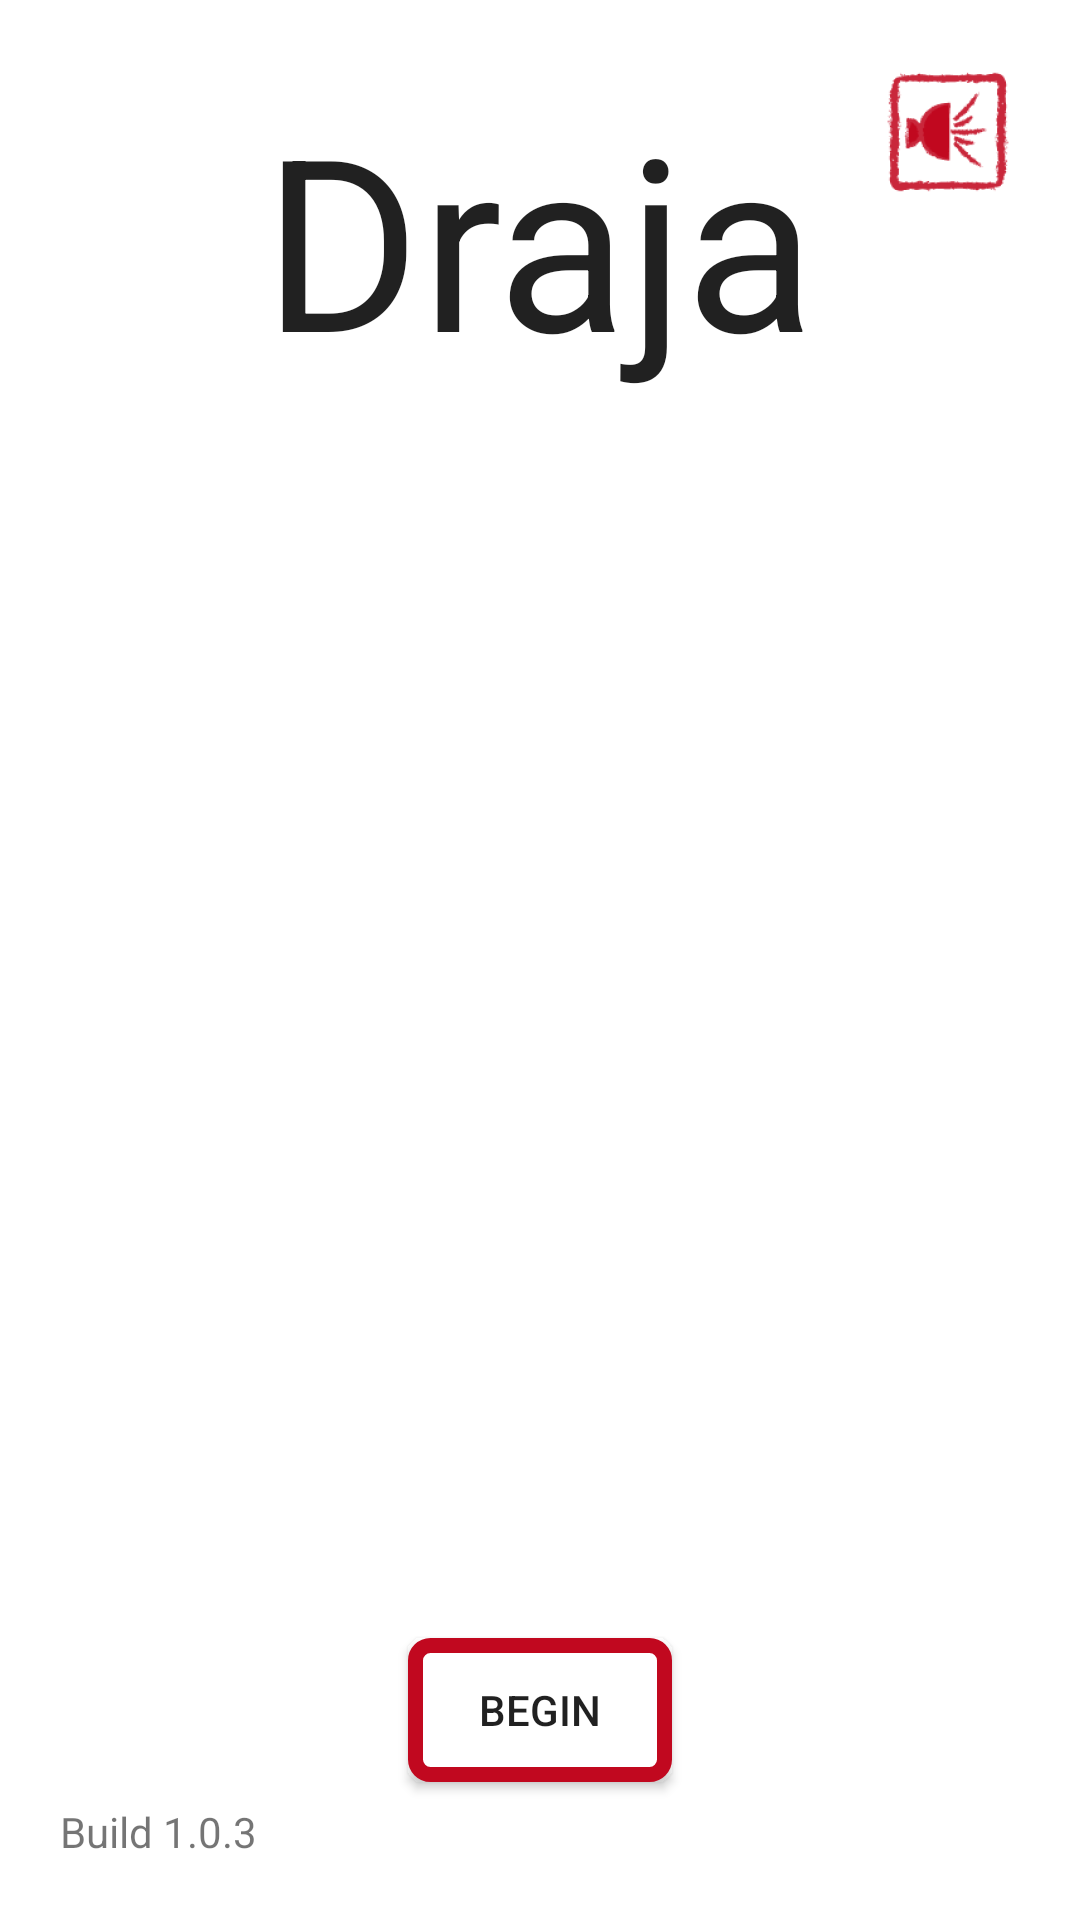

This screen was rendered from an Android layout file. Write that file and the resources it references.
<!-- AndroidManifest.xml: application theme AppTheme -->
<!-- res/layout/fragment_main_menu.xml -->
<RelativeLayout xmlns:android="http://schemas.android.com/apk/res/android"
    xmlns:tools="http://schemas.android.com/tools" android:layout_width="match_parent"
    android:layout_height="match_parent" tools:context="com.retroroots.alphadraja.MainMenuFragment"
    android:id="@+id/audioImgBtn"
    android:background="#ffffff">


    <TextView
        android:layout_width="wrap_content"
        android:layout_height="wrap_content"
        android:textAppearance="?android:attr/textAppearanceLarge"
        android:text="@string/mainMenuLblTxt"
        android:id="@+id/mainHeaderLbl"
        android:layout_gravity="center_horizontal|top"
        android:textSize="80sp"
        android:layout_alignParentTop="true"
        android:layout_centerHorizontal="true"
        android:layout_marginTop="26dp" />

    <Button
        android:layout_width="wrap_content"
        android:layout_height="wrap_content"
        android:text="@string/startBtnText"
        android:id="@+id/startBtn"
        android:layout_gravity="center"
        android:layout_alignParentBottom="true"
        android:layout_centerHorizontal="true"
        android:layout_marginBottom="46dp"
        android:background="@drawable/btn_borders"/>

    <ImageButton
        android:layout_width="wrap_content"
        android:layout_height="wrap_content"
        android:id="@+id/soundImgBtn"
        android:src="@mipmap/vol_on"
        android:contentDescription="@string/audioImgBtnInfo"
        android:layout_alignParentTop="true"
        android:layout_alignParentRight="true"
        android:layout_alignParentEnd="true"
        android:background="#ffffff"
        android:layout_marginTop="20dp"
        android:layout_marginRight="20dp"/>

    <ImageButton
        android:visibility="invisible"
        android:layout_width="wrap_content"
        android:layout_height="wrap_content"
        android:id="@+id/aiWeaponGalleryImgBtn"
        android:src="@android:drawable/ic_menu_gallery"
        android:layout_marginLeft="72dp"
        android:layout_marginStart="72dp"
        android:layout_alignTop="@+id/mainHeaderLbl"
        android:layout_alignParentLeft="true"
        android:layout_alignParentStart="true"
        android:contentDescription="@string/aiWeaponGalleryImgBtnTxt" />

    <TextView
        android:layout_width="wrap_content"
        android:layout_height="wrap_content"
        android:id="@+id/buildNum"
        android:text="@string/buildRes"
        android:layout_alignParentBottom="true"
        android:textAppearance="?android:attr/textAppearanceSmall"
        android:layout_marginLeft="20dp"
        android:layout_marginBottom="20dp"/>

</RelativeLayout>
<!-- resources referenced by this layout -->
<resources>
  <!-- drawable btn_borders (drawable) -->
  <?xml version="1.0" encoding="utf-8"?>
  <selector xmlns:android="http://schemas.android.com/apk/res/android">
  
      <item>
  
  
          <shape android:shape="rectangle">
  
              <solid android:color="#ffffff"></solid>
  
              <stroke android:width="5dp" android:color="#c1081f"></stroke>
  
              <corners android:radius="5dp"></corners>
  
          </shape>
  
      </item>
  
  </selector>
  <!-- mipmap vol_on: png bitmap (mipmap-hdpi, 4020 bytes) -->
  <string name="aiWeaponGalleryImgBtnTxt">Displays AI weapon gallery</string>
  <string name="audioImgBtnInfo">Toggle audio on/off</string>
  <string name="buildRes">Build 1.0.3</string>
  <string name="mainMenuLblTxt">Draja</string>
  <string name="startBtnText">Begin</string>
  <style name="AppTheme" parent="Base.Theme.AppCompat.Light">
  
          <item name="android:windowNoTitle">true</item>
  
          <item name="android:windowActionBar">false</item>
  
          <item name="android:windowFullscreen">true</item>
  
          <item name="android:windowContentOverlay">@null</item>
          
      </style>
</resources>
